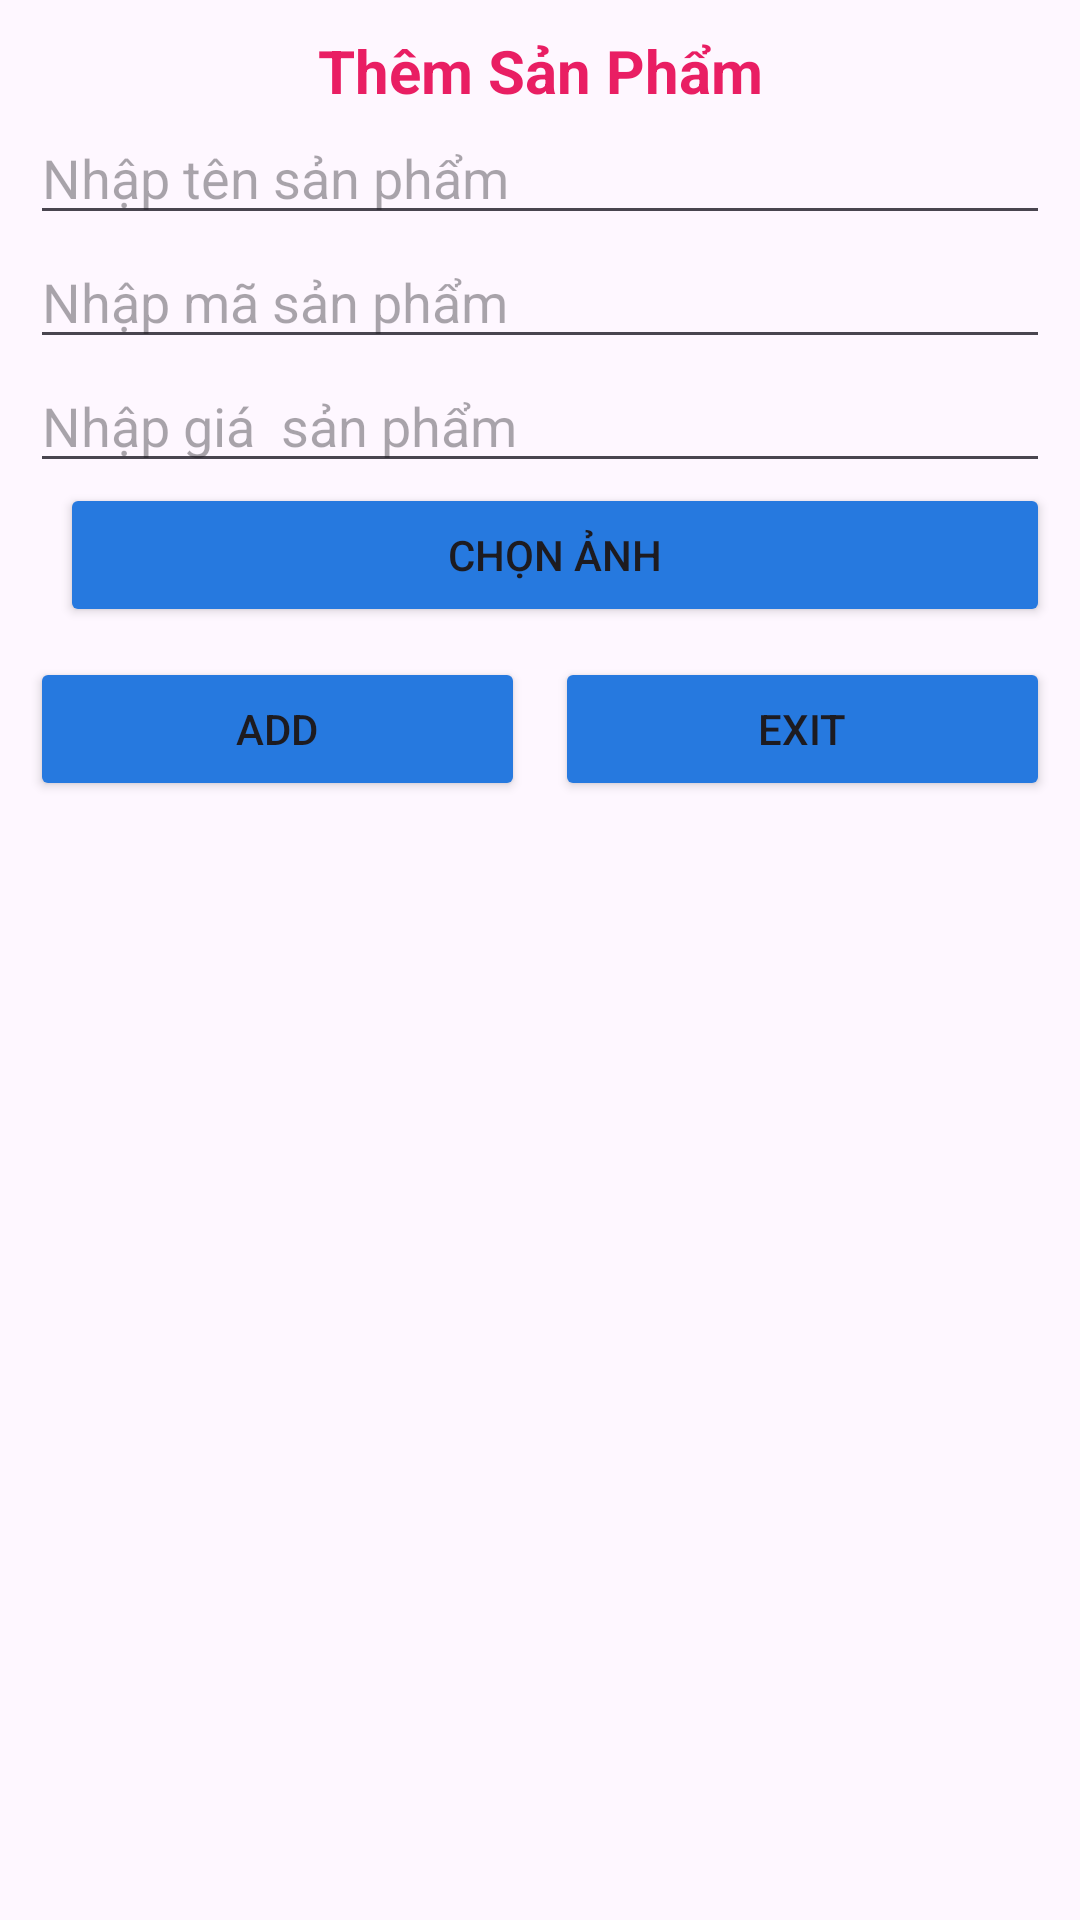

Layout XML and referenced resources for this Android screen:
<!-- AndroidManifest.xml: application theme Theme.Apktest -->
<!-- res/layout/activity_add_san_pham.xml -->
<?xml version="1.0" encoding="utf-8"?>
<androidx.constraintlayout.widget.ConstraintLayout xmlns:android="http://schemas.android.com/apk/res/android"
    xmlns:app="http://schemas.android.com/apk/res-auto"
    xmlns:tools="http://schemas.android.com/tools"
    android:layout_width="match_parent"
    android:layout_height="match_parent"
    tools:context=".Models.AddSanPham">
    <LinearLayout
        android:layout_width="match_parent"
        android:layout_height="match_parent"
        android:orientation="vertical"
        android:padding="10dp">

        <TextView
            android:layout_width="match_parent"
            android:layout_height="wrap_content"
            android:text="Thêm Sản Phẩm"
            android:textAlignment="center"
            android:textColor="#E91E63"
            android:textSize="20dp"
            android:textStyle="bold" />

        <EditText
            android:id="@+id/edtName"
            android:layout_width="match_parent"
            android:layout_height="wrap_content"
            android:hint="Nhập tên sản phẩm" />

        <EditText
            android:id="@+id/edtMaSP"
            android:layout_width="match_parent"
            android:layout_height="wrap_content"
            android:hint="Nhập mã sản phẩm" />

        <EditText
            android:id="@+id/edtGiaSP"
            android:layout_width="match_parent"
            android:layout_height="wrap_content"
            android:hint="Nhập giá  sản phẩm" />

        <LinearLayout
            android:layout_width="match_parent"
            android:layout_height="wrap_content"
            android:orientation="horizontal">

            
            
            
            
            
            

            <Button
                android:id="@+id/btnAddimg"
                android:layout_width="wrap_content"
                android:layout_height="wrap_content"
                android:layout_gravity="center"
                android:layout_marginLeft="10dp"
                android:layout_weight="0.5"
                android:backgroundTint="#2679DF"
                android:text="chọn ảnh"
                android:textColorHint="#FFFFFF" />

        </LinearLayout>

        <LinearLayout
            android:layout_width="match_parent"
            android:layout_height="wrap_content"
            android:layout_marginTop="10dp"
            android:orientation="horizontal">

            <Button
                android:id="@+id/btnAdd"
                android:layout_width="match_parent"
                android:layout_height="wrap_content"
                android:layout_weight="1"
                android:backgroundTint="#2679DF"
                android:text="Add"
                android:textColorHint="#FFFFFF"
                android:layout_marginRight="5dp"/>

            <Button
                android:id="@+id/btnExit"
                android:layout_width="match_parent"
                android:layout_height="wrap_content"
                android:layout_weight="1"
                android:backgroundTint="#2679DF"
                android:text="Exit"
                android:layout_marginLeft="5dp"
                android:textColorHint="#FFFFFF" />
        </LinearLayout>
    </LinearLayout>
</androidx.constraintlayout.widget.ConstraintLayout>
<!-- resources referenced by this layout -->
<resources>
  <style name="Theme.Apktest" parent="Base.Theme.Apktest" />
  <style name="Base.Theme.Apktest" parent="Theme.Material3.DayNight">
          
          
      </style>
</resources>
